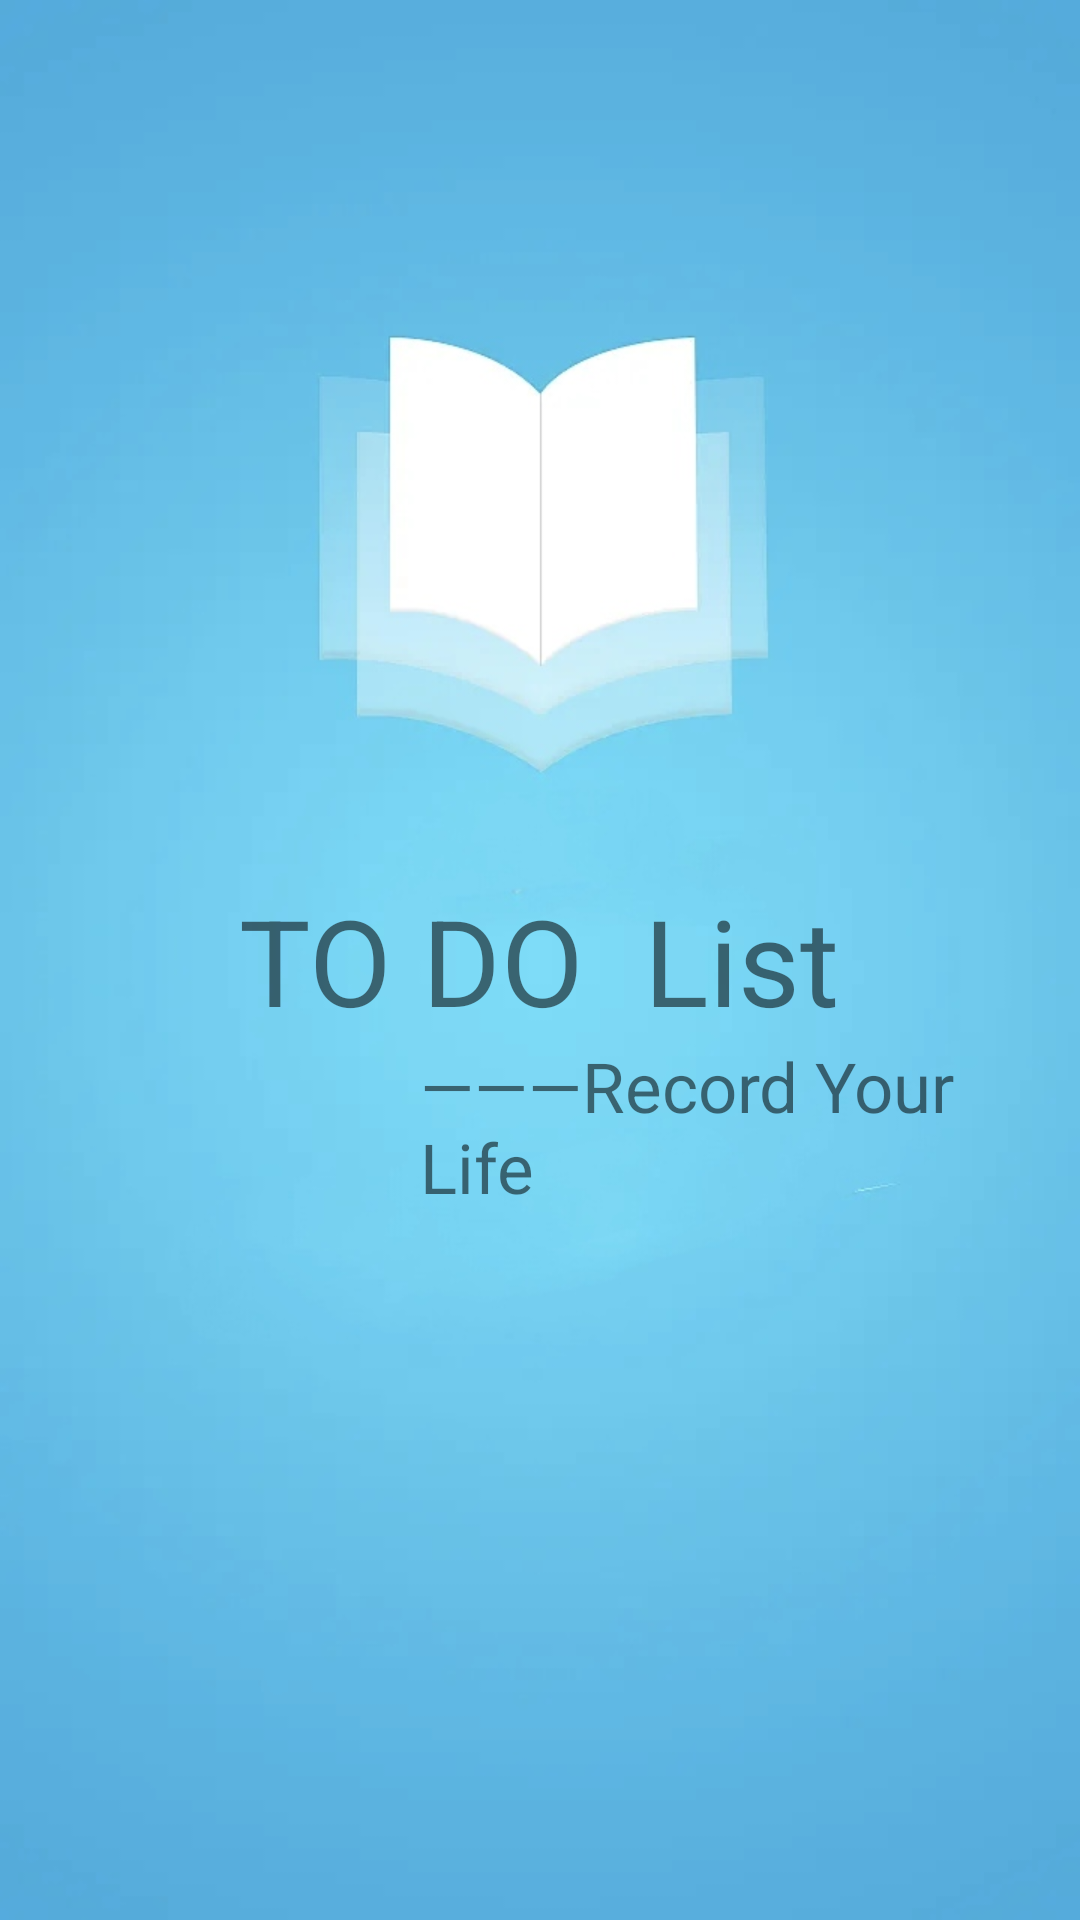

Produce the Android XML layout that renders to this screen, including the resource entries it uses.
<!-- AndroidManifest.xml: application theme Theme.NeedToDo -->
<!-- res/layout/activity_welcome.xml -->
<?xml version="1.0" encoding="utf-8"?>
<RelativeLayout xmlns:android="http://schemas.android.com/apk/res/android"
    xmlns:app="http://schemas.android.com/apk/res-auto"
    android:layout_width="match_parent"
    android:layout_height="match_parent"
    android:background="@drawable/welcome_back">

    <TextView
        android:layout_width="wrap_content"
        android:layout_height="wrap_content"
        android:text="TO DO  List"
        android:textSize="40dp"
        android:layout_centerInParent="true"
        android:id="@+id/welcome_title"/>
    <TextView
        android:layout_width="wrap_content"
        android:layout_height="wrap_content"
        android:text="———Record Your Life"
        android:textSize="23dp"
        android:layout_below="@+id/welcome_title"
        android:layout_marginLeft="140dp"/>
</RelativeLayout>
<!-- resources referenced by this layout -->
<resources>
  <!-- drawable welcome_back: jpg bitmap (drawable, 37500 bytes) -->
  <style name="Theme.NeedToDo" parent="Theme.MaterialComponents.DayNight.NoActionBar.Bridge" />
</resources>
